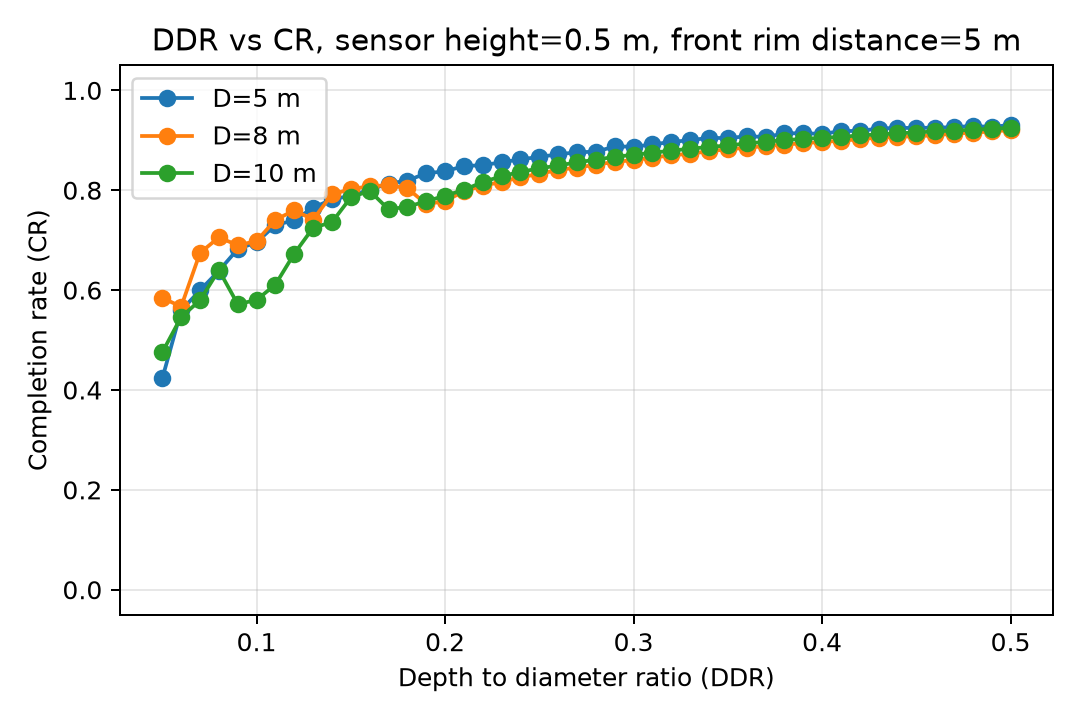

Source data for this figure (header and first rows):
front_rim_distance, sensor_height, diameter, ddr, dp, cr, negative_points
5.0, 0.5, 5.0, 0.05, 1.0, 0.4232, 10.8
5.0, 0.5, 5.0, 0.06, 1.0, 0.5592, 17.1
5.0, 0.5, 5.0, 0.07, 1.0, 0.5996, 20.8
5.0, 0.5, 5.0, 0.08, 1.0, 0.6385, 23.0
5.0, 0.5, 5.0, 0.09, 1.0, 0.6821, 24.9
5.0, 0.5, 5.0, 0.1, 1.0, 0.6959, 25.0
5.0, 0.5, 5.0, 0.11, 1.0, 0.7304, 26.9
5.0, 0.5, 5.0, 0.12, 1.0, 0.7397, 27.0
5.0, 0.5, 5.0, 0.13, 1.0, 0.7651, 27.3
5.0, 0.5, 5.0, 0.14, 1.0, 0.7816, 28.8
5.0, 0.5, 5.0, 0.15, 1.0, 0.789, 29.0
5.0, 0.5, 5.0, 0.16, 1.0, 0.8008, 29.0
5.0, 0.5, 5.0, 0.17, 1.0, 0.8134, 29.0
5.0, 0.5, 5.0, 0.18, 1.0, 0.8192, 29.7
5.0, 0.5, 5.0, 0.19, 1.0, 0.834, 30.1
5.0, 0.5, 5.0, 0.2, 1.0, 0.8378, 30.9
5.0, 0.5, 5.0, 0.21, 1.0, 0.8484, 31.0
5.0, 0.5, 5.0, 0.22, 1.0, 0.8502, 31.0
5.0, 0.5, 5.0, 0.23, 1.0, 0.856, 31.0
5.0, 0.5, 5.0, 0.24, 1.0, 0.8617, 31.0
5.0, 0.5, 5.0, 0.25, 1.0, 0.8669, 31.0
5.0, 0.5, 5.0, 0.26, 1.0, 0.8718, 31.0
5.0, 0.5, 5.0, 0.27, 1.0, 0.8762, 31.0
5.0, 0.5, 5.0, 0.28, 1.0, 0.8771, 31.0
5.0, 0.5, 5.0, 0.29, 1.0, 0.8876, 31.0
5.0, 0.5, 5.0, 0.3, 1.0, 0.8873, 31.2
5.0, 0.5, 5.0, 0.31, 1.0, 0.8916, 31.6
5.0, 0.5, 5.0, 0.32, 1.0, 0.8969, 31.7
5.0, 0.5, 5.0, 0.33, 1.0, 0.9001, 32.1
5.0, 0.5, 5.0, 0.34, 1.0, 0.905, 32.5
5.0, 0.5, 5.0, 0.35, 1.0, 0.9043, 32.8
5.0, 0.5, 5.0, 0.36, 1.0, 0.9082, 32.9
5.0, 0.5, 5.0, 0.37, 1.0, 0.9066, 32.9
5.0, 0.5, 5.0, 0.38, 1.0, 0.9138, 33.0
5.0, 0.5, 5.0, 0.39, 1.0, 0.9144, 33.0
5.0, 0.5, 5.0, 0.4, 1.0, 0.9127, 32.9
5.0, 0.5, 5.0, 0.41, 1.0, 0.9185, 33.0
5.0, 0.5, 5.0, 0.42, 1.0, 0.9189, 33.0
5.0, 0.5, 5.0, 0.43, 1.0, 0.9235, 33.0
5.0, 0.5, 5.0, 0.44, 1.0, 0.925, 33.0
5.0, 0.5, 5.0, 0.45, 1.0, 0.9246, 33.0
5.0, 0.5, 5.0, 0.46, 1.0, 0.9255, 33.0
5.0, 0.5, 5.0, 0.47, 1.0, 0.9261, 33.0
5.0, 0.5, 5.0, 0.48, 1.0, 0.929, 33.0
5.0, 0.5, 5.0, 0.49, 1.0, 0.9265, 33.0
5.0, 0.5, 5.0, 0.5, 1.0, 0.931, 33.0
5.0, 0.5, 8.0, 0.05, 1.0, 0.5843, 67.8
5.0, 0.5, 8.0, 0.06, 1.0, 0.567, 70.0
5.0, 0.5, 8.0, 0.07, 1.0, 0.6745, 72.0
5.0, 0.5, 8.0, 0.08, 1.0, 0.7056, 74.0
5.0, 0.5, 8.0, 0.09, 1.0, 0.6899, 74.0
5.0, 0.5, 8.0, 0.1, 1.0, 0.6982, 76.0
5.0, 0.5, 8.0, 0.11, 1.0, 0.7407, 76.0
5.0, 0.5, 8.0, 0.12, 1.0, 0.7597, 76.0
5.0, 0.5, 8.0, 0.13, 1.0, 0.7414, 78.8
5.0, 0.5, 8.0, 0.14, 1.0, 0.7917, 81.9
5.0, 0.5, 8.0, 0.15, 1.0, 0.8024, 84.4
5.0, 0.5, 8.0, 0.16, 1.0, 0.808, 85.8
5.0, 0.5, 8.0, 0.17, 1.0, 0.8099, 86.8
5.0, 0.5, 8.0, 0.18, 1.0, 0.804, 87.6
... 78 more rows
